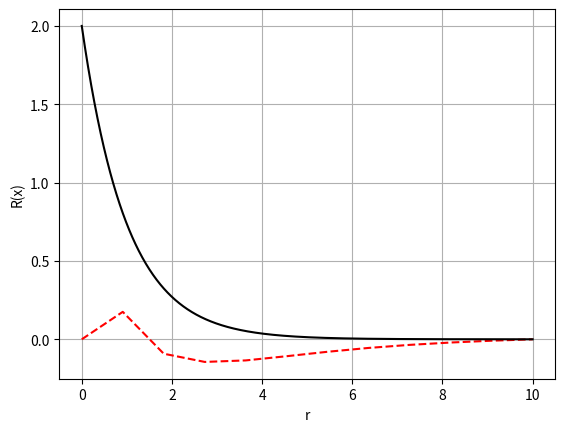

The script that saved this image:
'''
Por: Juan Diego Salgado Giraldo
Correo: jsalgadog@unal.edu.co
Fecha: 2022-11-04
'''
'''
Se plantea resolver la  ecuacion de la forma:
    
    R'' + 2R'/r + (2/ar - 1/(an)^2 - l(l+1)/r^2)R = 0 
    
En el intervalo 0<r<10 por el metodo de diferencias finitas con.
    
'''

# %% Importación de librerías:

import numpy as np
import matplotlib.pyplot as plt

from numpy import exp
from numpy import linalg as la


# %% Definicion de constantes globales y espacions de memoria:

N = 10                           # Particiones internas del intervalo.

a = 0                            # Limite inferior.
b = 10                           # Limite superior.

Ri = 0                           # Condiciones de contorno.
Rf = 0                           # Condiciones de contorno. 

a0 = 1                           # Radio de Borh.
n  = 2                           # Numero cuantico principal.
l  = 0                           # Numero cuantico azumutal. 

dr = (b-a)/(N+1)                 # Longuitud entre intervalo.

r = np.linspace(a, b, N+2)    # Valores para la solucion discreta.


# %% Definición de funciones:
      
def Ecuacion(i):
    '''
    Genera los coeficientes de la ecuacion i-esima como un vector para
    agregarla a la matriz de coeficientes    
    '''
    
    C = [0]*(N)                         # Generamos un vector con solo ceros.
    j = i+2
    
    if i == 0:                          
        C[i]   = (-2*r[j]**2/(dr**2) + 2*r[j]/(dr) + 2*r[j]/(a0) - 
                  r[j]**2/((a0*n)**2) - l*(l+1))  
        C[i+1] = r[j]**2/(dr**2)
        
    elif i == N-1:
        C[i]   = (-2*r[j]**2/(dr**2) + 2*r[j]/(dr) + 2*r[j]/(a0) - 
                  r[j]**2/((a0*n)**2) - l*(l+1))
        C[i-1] = r[j]**2/(dr**2) - 2*r[j]/(dr)
        
    else:
        C[i]   = (-2*r[j]**2/(dr**2) + 2*r[j]/(dr) + 2*r[j]/(a0) - 
                  r[j]**2/((a0*n)**2) - l*(l+1))        
        C[i+1] = r[j]**2/(dr**2)
        C[i-1] = r[j]**2/(dr**2) - 2*r[j]/(dr)
        
    return C


def Solucion(r):
    '''
    Expresion para la solucion analitica con n = 1 y l = 0.
    '''

    R = 2*(a0**(-3/2))*exp(-r/a0)

    return R


# %% Programa principal:

# Calculo de los puntos internos:

M = []                    # Espacio de memoria para la matriz de coeficientes.
I = np.identity(N)        # Creamos una matriz identidad. 

B = [0]*N

for j in range(0, N):       # Recorro toda las filas agregando sus componentes.    
        Aj = Ecuacion(j)    # Se saca la ecuacion de la funcion.
        M += [Aj]           # Se agrega la ecuacion a la matriz.

M = np.array(M)             # Se escribe la matriz como un array en numpu 

M[0, 1] = 0                 # Haciendo 1 la segunda variable. 
B[0] = M[0, 0]


R_int = la.solve(M, B)          # Solucion del sistema para los puntos internos.

# Solucion entera:

R = [0]*(N+2)   
for i in range(0, N+2):     # Se agregan los bordes a la solucion.
    if i == 0:
        R[0] = Ri           # Se agrega el extremo menor.
    elif i == N+1:
        R[i] = Rf           # Se agrega el extremo mayor.
    else:
        R[i]= R_int[i-1]    # valores internos calculados al cuadrado.


# Normalizacion:
    
A = 0                                   # Espacio de memoria para el area.
for k in range(0, N+1):                   # Calculamos el area bajo la curva.   
    A += dr*(R[k]*r[k])**2          # Metodo del trapecio.

R_nor = []                  # Espacio de memoria para la solucion normalizada.
for k in range(0, len(R)):         # Para cada componente de la solucion.
    R_nor += [R[k]/(A**0.5)]       # Se divide por la norma.


E = max(abs(Solucion(r)- R_nor))   # Se calcula el error maximo del metodo.

print('Error = ', E)               # Se muestra el error maximo.
print('dr = ', dr)                 # Se muestra el paso.


# %% Imprimir los datos:

Fig  = plt.figure()                  # Generar la figura.
Ax = Fig.add_subplot()               # Se genera unos ejes

rr = np.linspace(a, b, 1000)     # Se genera un espacio para la solucion analit.


Ax.plot(r, R_nor, '--', color = 'red')  # Solucion aproximada en rojo punteado 
Ax.plot(rr, Solucion(rr), 'black')     # Solucion analitica en negro.

Ax.set_xlabel('r')                     # Titulo del eje x
Ax.set_ylabel('R(x)')                  # Titulo del eje y
Ax.grid()                              # Se pone cuadricula

plt.show()                             # Mostrar la figura.
